Run: headless pygame with SDL's dummy video driver; simulated clock (each Clock.tick advances the game by its frame time, no real sleeping); random seed 0; keys injected as events and as key.get_pressed() state; mouse plan: one left click at the window centre at the start of phase 2, then a move to the lower-right quarter at the start of phase 3.
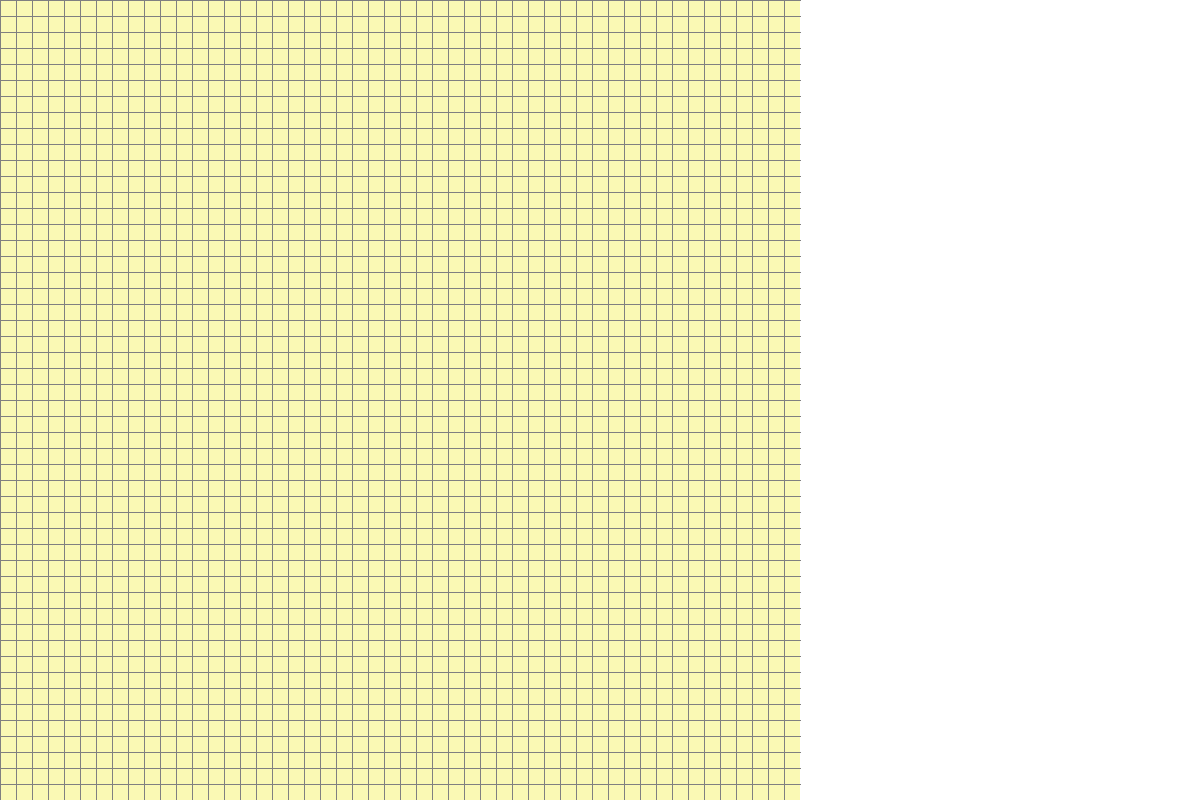
Frame 1 of 4 · flips 1–60 · no input
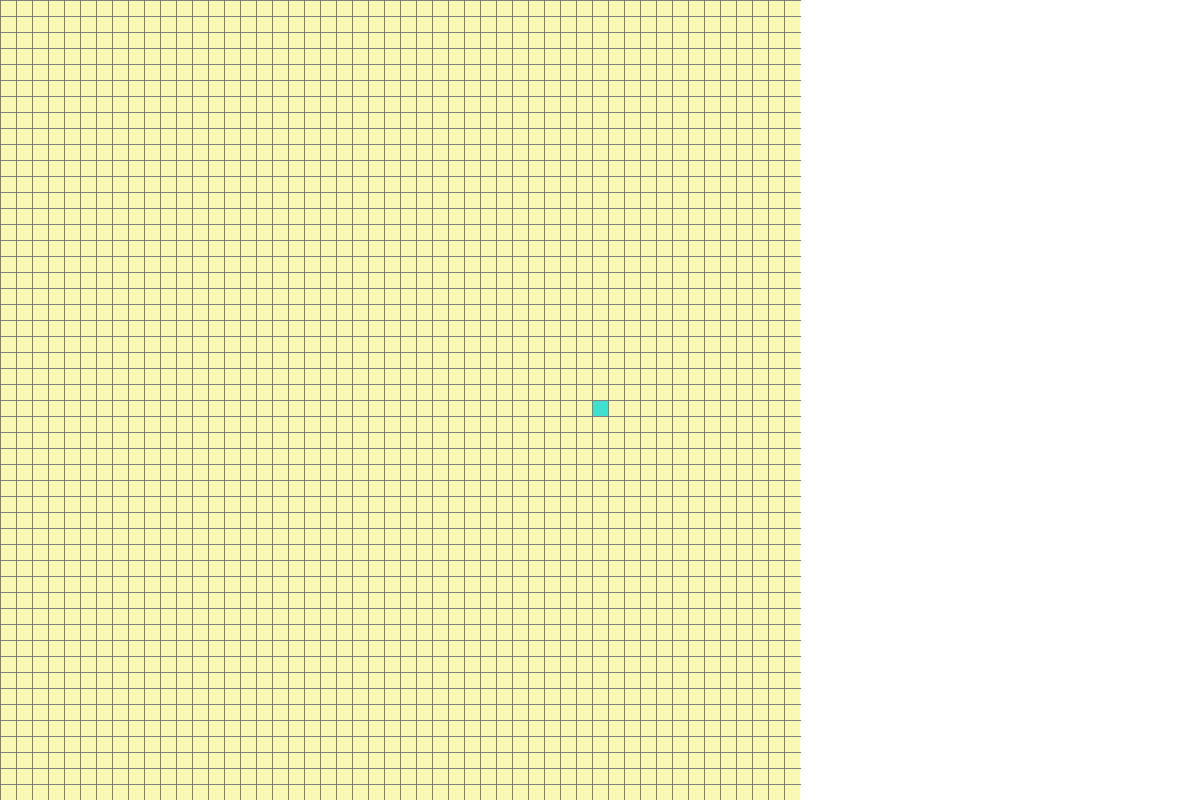
Frame 2 of 4 · flips 61–180 · clicked the window centre · tapped SPACE, RETURN · held RIGHT (→), D
Frame 3 of 4 · flips 181–300 · moved the mouse to the lower-right quarter · held DOWN (↓), S · screen unchanged from frame 2, image omitted
Frame 4 of 4 · flips 301–420 · held LEFT (←), A, UP (↑), W · screen unchanged from frame 3, image omitted

The pygame program that drew these frames:

import pygame
import math
from queue import PriorityQueue


WINDOW_WIDTH = 800
UI_WIDTH = 400
WIN = pygame.display.set_mode((WINDOW_WIDTH + UI_WIDTH, WINDOW_WIDTH))
pygame.display.set_caption("Path algos - comparison")

# colors:
RED = (255, 0, 0)
GREEN = (0, 255, 0)
BLUE = (0, 255, 0)
YELLOW_S = [(250, 249, 180),
            (209, 208, 113),
            (166, 165, 58),
            (117, 116, 21) ]
WHITE = (255, 255, 255)
BLACK = (0, 0, 0)
PURPLE = (128, 0, 128)
ORANGE = (255, 165 ,0)
GREY = (128, 128, 128)
TURQUOISE = (64, 224, 208)


class Spot:
    def __init__(self, row, col, width, total_rows):
        self.row = row
        self.col = col
        self.width = width
        self.x = row * width
        self.y = col * width
        self.color = YELLOW_S[0]
        self.weight = 1
        self.neighbours = []
        self.total_rows = total_rows

    def get_pos(self):
        return self.row, self.col
     
    def is_closed(self):
        return self.color == RED
    
    def is_open(self):
        return self.color == GREEN

    def is_barrier(self):
        return self.color == BLACK

    def is_start(self):
        return self.color == ORANGE

    def is_end(self):
        return self.color == TURQUOISE

    def reset(self):
        self.color = YELLOW_S[0]

    def make_start(self):
        self.color = ORANGE
        self.weight = 1

    def make_closed(self):
        self.color = RED

    def make_open(self):
        self.color = GREEN

    def make_barrier(self):
        self.color = BLACK
        self.weight = WINDOW_WIDTH ** 2

    def make_spot_weightedw(self, weight: int):
        self.color = YELLOW_S[weight - 1]
        self.weight = weight

    def make_end(self):
        self.color = TURQUOISE
        
    def make_path(self):
        self.color = PURPLE

    # implement new logic!!!
    def draw(self, win):
        pygame.draw.rect(win, self.color, (self.x, self.y, self.width, self.width))
    
    def update_neighbours(self, grid):
        pass

    def __lt__(self, other):
        return False
    
# make heuristic function


def make_grid(rows, width):
    grid = []
    gap = width // rows

    for i in range(rows):
        grid.append([])
        for j in range(rows):
            spot = Spot(i, j, gap, rows)
            grid[i].append(spot)

    return grid

def draw_grid(win, rows, width):
    gap = width // rows
    for i in range(rows):
        pygame.draw.line(win, GREY, (0, i*gap), (width, i*gap))
        for j in range(rows):
            pygame.draw.line(win, GREY, (j*gap, 0), (j*gap, width))


def draw(win, grid, rows, width):
    win.fill(WHITE)

    for row in grid:
        for spot in row:
            spot.draw(win)

    draw_grid(win, rows, width)            
    pygame.display.update()

def get_clicked_pos(pos, rows, width):
    gap = width // rows
    y, x = pos

    row = y // gap
    col = x // gap
    
    return row, col

def main(win, width_PA):
    # width PA - Playable Area
    ROWS = 50
    grid = make_grid(ROWS, width_PA)

    start = None
    end = None

    run = True
    started = False
    
    while run:
        draw(win, grid, ROWS, width_PA)
        for event in pygame.event.get():
            if event.type == pygame.QUIT:
                run = False
            
            if started:
                continue
            
            if pygame.mouse.get_pos()[0] > WINDOW_WIDTH: 
                pass
            else:
                if pygame.mouse.get_pressed()[0]:
                    pos = pygame.mouse.get_pos()
                    row, col = get_clicked_pos(pos, ROWS, width_PA)

                    spot = grid[row][col]

                    if not start:
                        start = spot
                        start.make_start()
                    elif not end:
                        end = spot
                        end.make_end()

                    elif spot != end and spot != start:
                        spot.make_barrier()

                elif pygame.mouse.get_pressed()[2]:
                    pass
    pygame.quit()

main(WIN, WINDOW_WIDTH)
